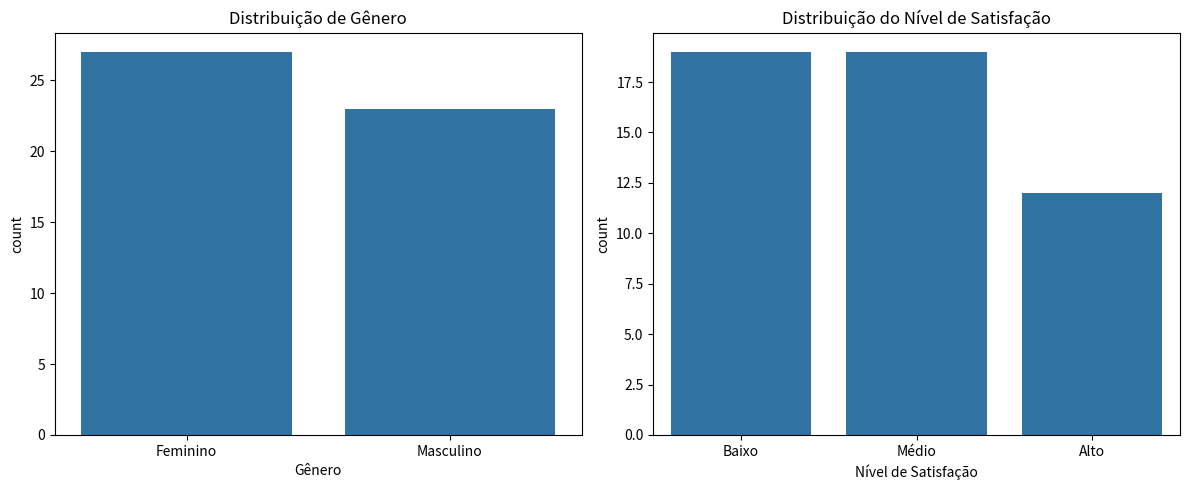
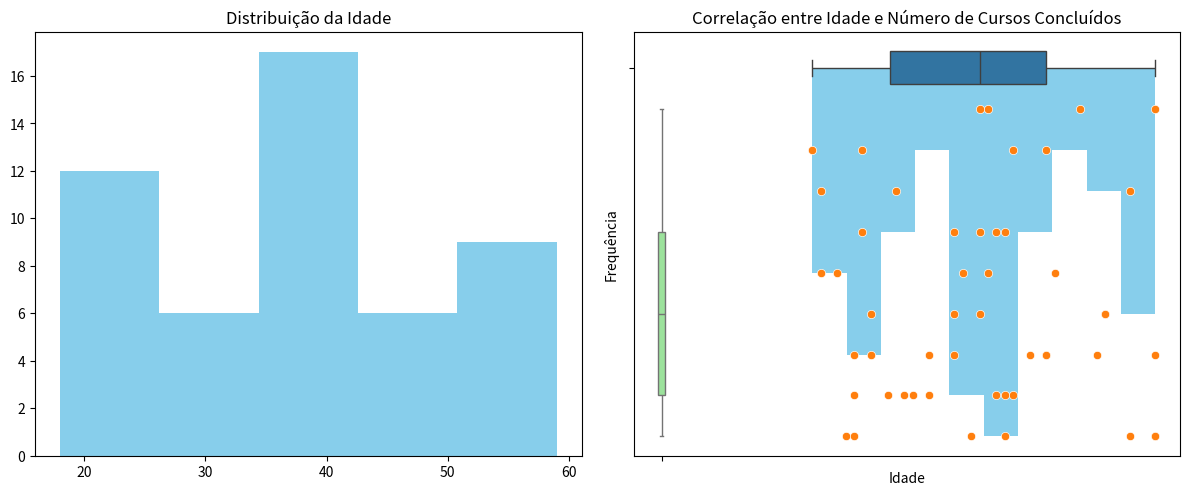

Here is the Python script that generated these plots, in order:
!rm -rf fiap-graduacao-iachatbot/

!git clone https://github.com/FIAPON/fiap-graduacao-iachatbot.git

%cd fiap-graduacao-iachatbot/

import pandas as pd
import numpy as np
import matplotlib.pyplot as plt
import seaborn as sns
import random

# Criando o dataset didático
data = {
    'Gênero': random.choices(['Masculino', 'Feminino'], k=50),
    'Nível de Satisfação': random.choices(['Baixo', 'Médio', 'Alto'], k=50),
    'Idade': random.choices(range(18, 60), k=50),
    'Número de Cursos Concluídos': random.choices(range(1, 10), k=50),
    'Horas de Estudo por Semana': random.choices(range(1, 20), k=50),
    'Nota Média': [round(random.uniform(5.0, 10.0), 1) for _ in range(50)],
    'Anos de Experiência': random.choices(range(0, 10), k=50),
    'Participação em Atividades Extracurriculares': random.choices(['Sim', 'Não'], k=50),
    'Uso de Tecnologias Educacionais': random.choices(['Sim', 'Não'], k=50),
    'Região de Residência': random.choices(['Norte', 'Nordeste', 'Centro-Oeste', 'Sul', 'Sudeste'], k=50)
}

# Convertendo para DataFrame
df = pd.DataFrame(data)


# Estatísticas descritivas para variáveis quantitativas
estatisticas_quantitativas = df[['Idade', 'Número de Cursos Concluídos']].describe()
estatisticas_quantitativas


# Frequência para variáveis qualitativas
frequencia_genero = df['Gênero'].value_counts()
frequencia_satisfacao = df['Nível de Satisfação'].value_counts()

frequencia_genero, frequencia_satisfacao


# Gráficos para variáveis qualitativas
plt.figure(figsize=(12, 5))

# Gráfico de barras para Gênero
plt.subplot(1, 2, 1)
sns.countplot(x='Gênero', data=df)
plt.title('Distribuição de Gênero')

# Gráfico de barras para Nível de Satisfação
plt.subplot(1, 2, 2)
sns.countplot(x='Nível de Satisfação', data=df, order=['Baixo', 'Médio', 'Alto'])
plt.title('Distribuição do Nível de Satisfação')

plt.tight_layout()
plt.show()


# Gráficos para variáveis quantitativas
plt.figure(figsize=(12, 5))

# Histograma para Idade
plt.subplot(1, 2, 1)
plt.hist(df['Idade'], bins=5, color='skyblue')
plt.title('Distribuição da Idade')

# Boxplot para Número de Cursos Concluídos
plt.subplot(1, 2, 2)
sns.boxplot(y=df['Número de Cursos Concluídos'], color='lightgreen')
plt.title('Distribuição do Número de Cursos Concluídos')

plt.tight_layout()
plt.show()


media = df['Idade'].mean()
mediana = df['Idade'].median()
moda = df['Idade'].mode()[0]
print(f"Média: {media}, Mediana: {mediana}, Moda: {moda}")

desvio_padrao = df['Idade'].std()
variancia = df['Idade'].var()
amplitude = df['Idade'].max() - df['Idade'].min()
print(f"Desvio Padrão: {desvio_padrao}, Variância: {variancia}, Amplitude: {amplitude}")

plt.hist(df['Idade'], bins=10, color='skyblue')
plt.title('Histograma da Idade')
plt.xlabel('Idade')
plt.ylabel('Frequência')
plt.show()

quartis = df['Idade'].quantile([0.25, 0.5, 0.75])
print(f"Quartis: {quartis}")

sns.boxplot(x=df['Idade'])
plt.title('Boxplot da Idade')
plt.show()


sns.scatterplot(x='Idade', y='Número de Cursos Concluídos', data=df)
plt.title('Correlação entre Idade e Número de Cursos Concluídos')
plt.show()
